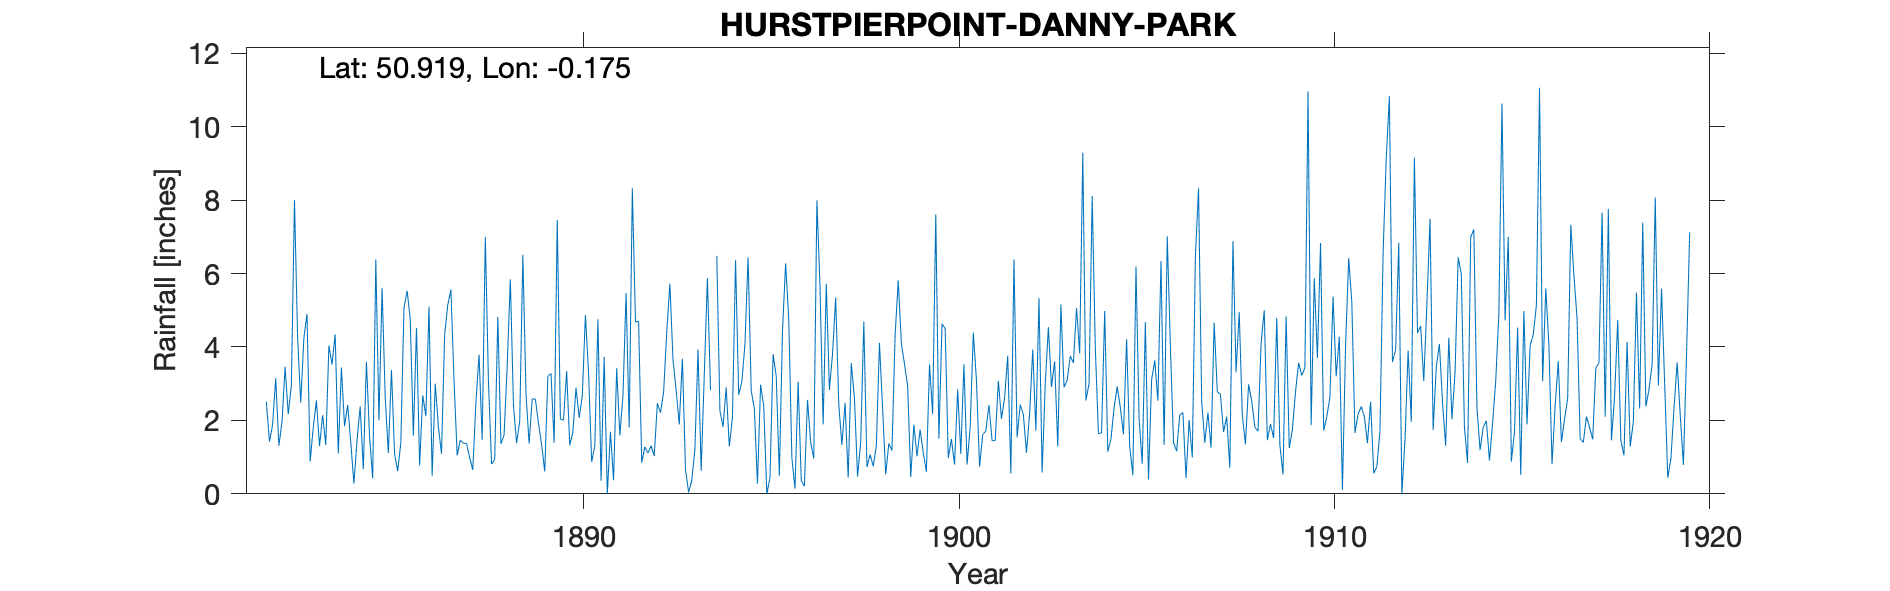

Source data for this figure (header and first rows):
HURSTPIERPOINT-DANNY-PARK, , , , , , , , , , , , , , , , , , , , , , , 
Grid ref, TQ284149, Long, -0.1747, Lat, 50.92, Elevation, , ft, , , , , , , , , , , , , , , 
Station no, RR1538, , , , , , , , , , , , , , , , , , , , , , 
, 1880, 1881, 1882, 1883, 1884, 1885, 1886, 1887, 1888, 1889, 1890, 1891, 1892, 1893, 1894, 1895, 1896, 1897, 1898, 1899, 1900, 1901, 1902
January, , , 2.51, 4.24, 3.44, 2, 4.52, 3.09, 0.81, 1.37, 3.34, 3.73, 0.85, 1.89, 6.48, 2.32, 0.98, 2.83, 0.73, 3.54, 4.63, 0.74, 1.54
February, , , 1.42, 4.9, 1.84, 5.6, 0.77, 1.05, 0.93, 2.59, 1.32, 0, 1.28, 3.68, 2.26, 0.28, 0.14, 3.82, 1.07, 2.94, 4.5, 1.61, 2.43
March, , , 1.88, 0.88, 2.42, 2.64, 2.68, 1.46, 4.82, 2.58, 1.69, 1.69, 1.11, 0.65, 1.82, 2.97, 3.06, 5.35, 0.75, 0.46, 0.98, 1.71, 2.16
April, , , 3.15, 1.8, 1.39, 1.11, 2.12, 1.38, 1.36, 1.92, 2.89, 0.37, 1.31, 0.04, 2.9, 2.39, 0.36, 2.42, 1.3, 1.88, 1.49, 2.42, 1.12
May, , , 1.31, 2.54, 0.28, 3.37, 5.1, 1.37, 1.61, 1.34, 2.07, 3.42, 1.03, 0.36, 1.29, 0, 0.21, 1.33, 4.11, 1.02, 0.8, 1.45, 2.18
June, , , 1.95, 1.3, 1.46, 1.08, 0.49, 0.98, 3.48, 0.61, 2.66, 1.59, 2.47, 1.21, 2.08, 0.43, 2.56, 2.48, 2.33, 1.75, 2.84, 1.45, 3.93
July, , , 3.46, 2.14, 2.38, 0.62, 3, 0.65, 5.84, 3.2, 4.87, 2.66, 2.21, 3.93, 6.36, 3.8, 1.41, 0.44, 0.53, 1.12, 1.09, 3.08, 1.72
August, , , 2.17, 1.33, 0.67, 1.4, 1.83, 2.49, 2.41, 3.28, 3.3, 5.47, 2.77, 0.63, 2.7, 3.21, 0.96, 3.56, 1.37, 0.6, 3.53, 2.04, 5.33
September, , , 2.94, 4.04, 3.6, 5.06, 1.09, 3.79, 1.38, 1.39, 0.87, 1.81, 4.41, 3.25, 3.05, 0.49, 7.99, 2.61, 1.18, 3.53, 0.8, 2.62, 0.58
October, , , 8, 3.52, 1.55, 5.53, 4.33, 1.47, 1.97, 7.46, 1.31, 8.32, 5.72, 5.87, 4.07, 4.43, 5.63, 0.47, 4.32, 2.17, 1.81, 3.76, 3
November, , , 4.23, 4.34, 0.42, 4.77, 5.14, 6.99, 6.51, 2.03, 4.75, 4.68, 3.66, 2.82, 6.44, 6.28, 1.89, 1.4, 5.81, 7.61, 4.39, 0.55, 4.54
December, , , 2.48, 1.1, 6.38, 1.58, 5.56, 3.08, 2.73, 2.01, 0.36, 4.7, 2.82, , 2.81, 4.77, 5.72, 4.69, 4.09, 1.5, 3.09, 6.38, 2.91
Total, , , 35.5, 32.13, 25.83, 34.76, 36.63, 27.8, 33.85, 29.78, 29.43, 38.44, 29.64, , 42.26, 31.37, 30.91, 31.4, 27.59, 28.12, 29.95, 27.81, 31.44
1893 - Gauge blown over so estimated, he…, , , , , , , , , , , , , , , , , , , , , , , 
